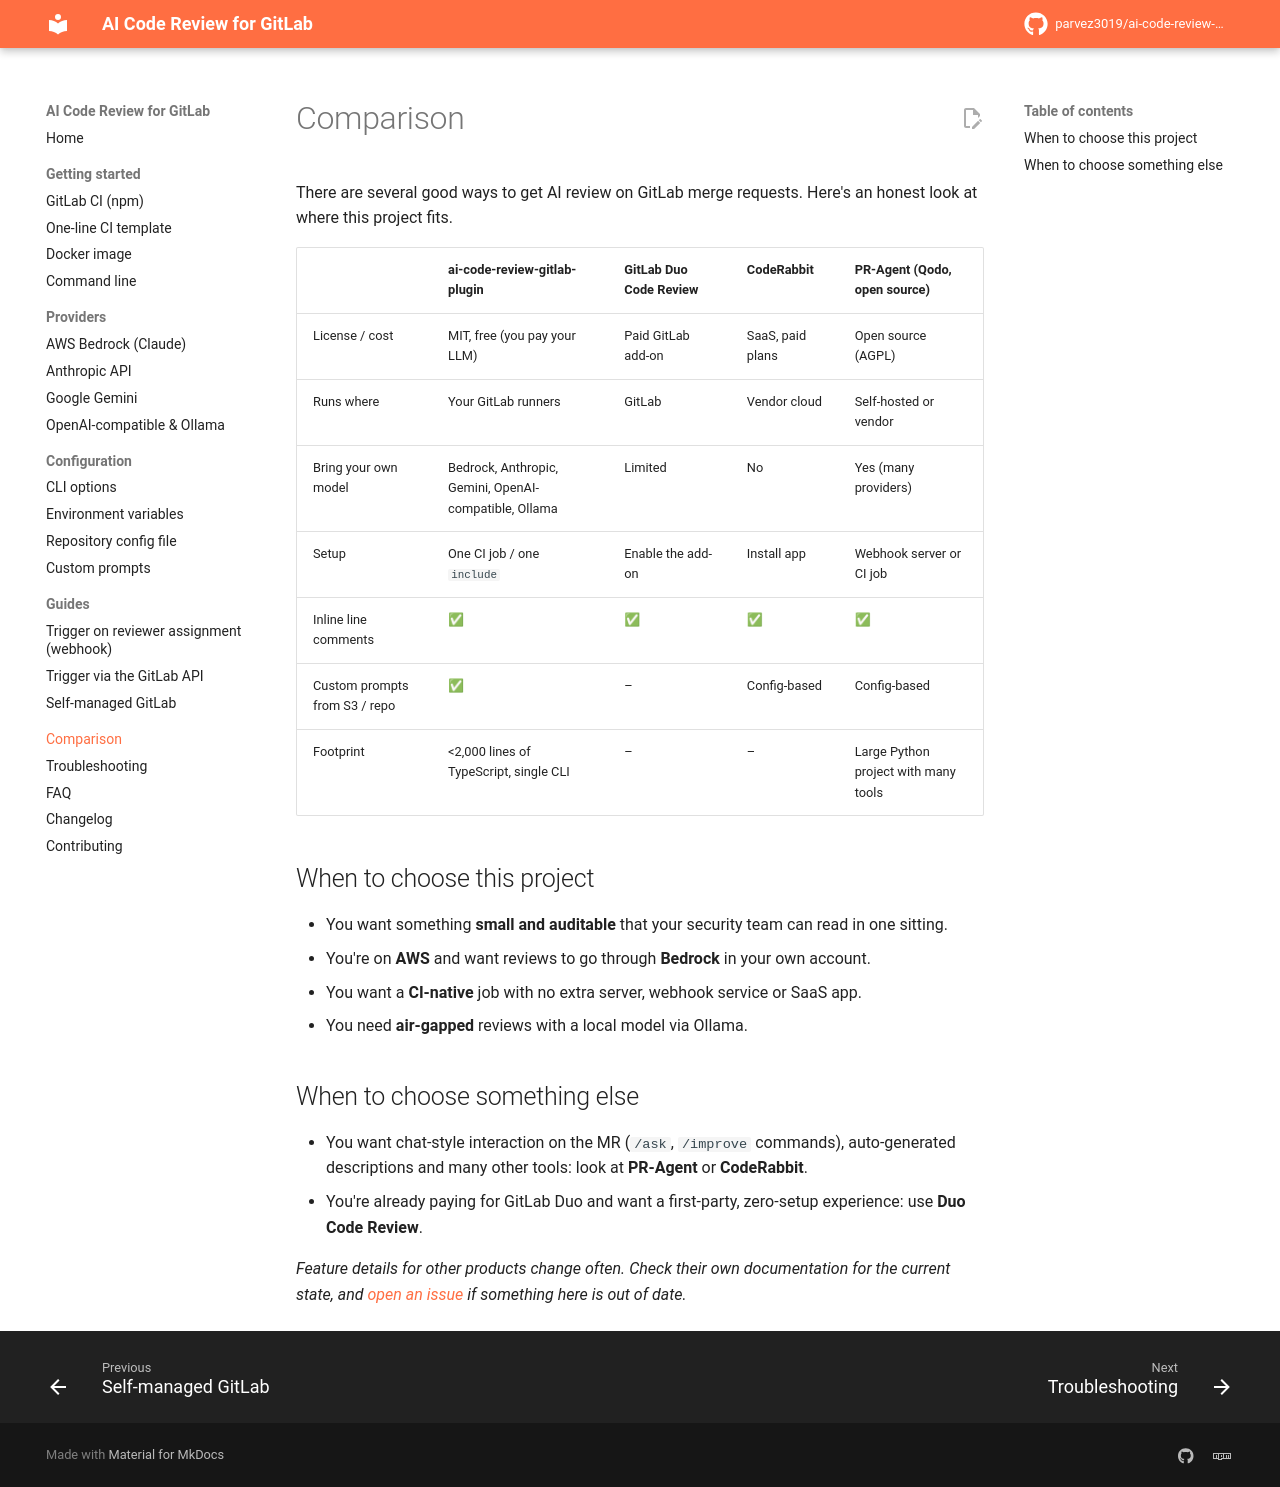

repository: parvez3019/ai-code-review-gitlab-plugin · page: comparison/index.html · generator: mkdocs

---
description: Compare ai-code-review-gitlab-plugin with GitLab Duo Code Review, CodeRabbit and PR-Agent (Qodo) for AI code review on GitLab.
---

# Comparison

There are several good ways to get AI review on GitLab merge requests. Here's an honest look at where this project fits.

| | **ai-code-review-gitlab-plugin** | GitLab Duo Code Review | CodeRabbit | PR-Agent (Qodo, open source) |
|---|---|---|---|---|
| License / cost | MIT, free (you pay your LLM) | Paid GitLab add-on | SaaS, paid plans | Open source (AGPL) |
| Runs where | Your GitLab runners | GitLab | Vendor cloud | Self-hosted or vendor |
| Bring your own model | Bedrock, Anthropic, Gemini, OpenAI-compatible, Ollama | Limited | No | Yes (many providers) |
| Setup | One CI job / one `include` | Enable the add-on | Install app | Webhook server or CI job |
| Inline line comments | ✅ | ✅ | ✅ | ✅ |
| Custom prompts from S3 / repo | ✅ | – | Config-based | Config-based |
| Footprint | <2,000 lines of TypeScript, single CLI | – | – | Large Python project with many tools |

## When to choose this project

- You want something **small and auditable** that your security team can read in one sitting.
- You're on **AWS** and want reviews to go through **Bedrock** in your own account.
- You want a **CI-native** job with no extra server, webhook service or SaaS app.
- You need **air-gapped** reviews with a local model via Ollama.

## When to choose something else

- You want chat-style interaction on the MR (`/ask`, `/improve` commands), auto-generated descriptions and many other tools: look at **PR-Agent** or **CodeRabbit**.
- You're already paying for GitLab Duo and want a first-party, zero-setup experience: use **Duo Code Review**.

*Feature details for other products change often. Check their own documentation for the current state, and [open an issue](https://github.com/parvez3019/ai-code-review-gitlab-plugin/issues) if something here is out of date.*
